The GitHub repository Sovathanak/Gastrointestinal-Cancer-Project contains a labelled image folder "images" with 2 categories: MSI mutant, MSS JPEG. Examples follow, each with its label.

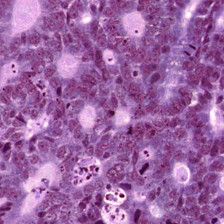
Label: MSS JPEG

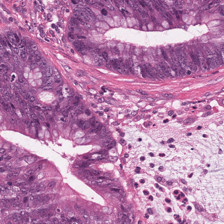
Label: MSI mutant

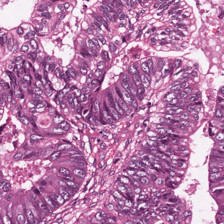
Label: MSS JPEG

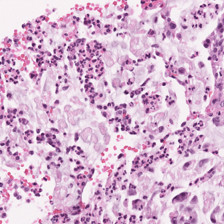
Label: MSI mutant

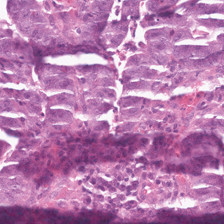
Label: MSS JPEG

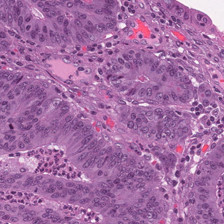
Label: MSI mutant
